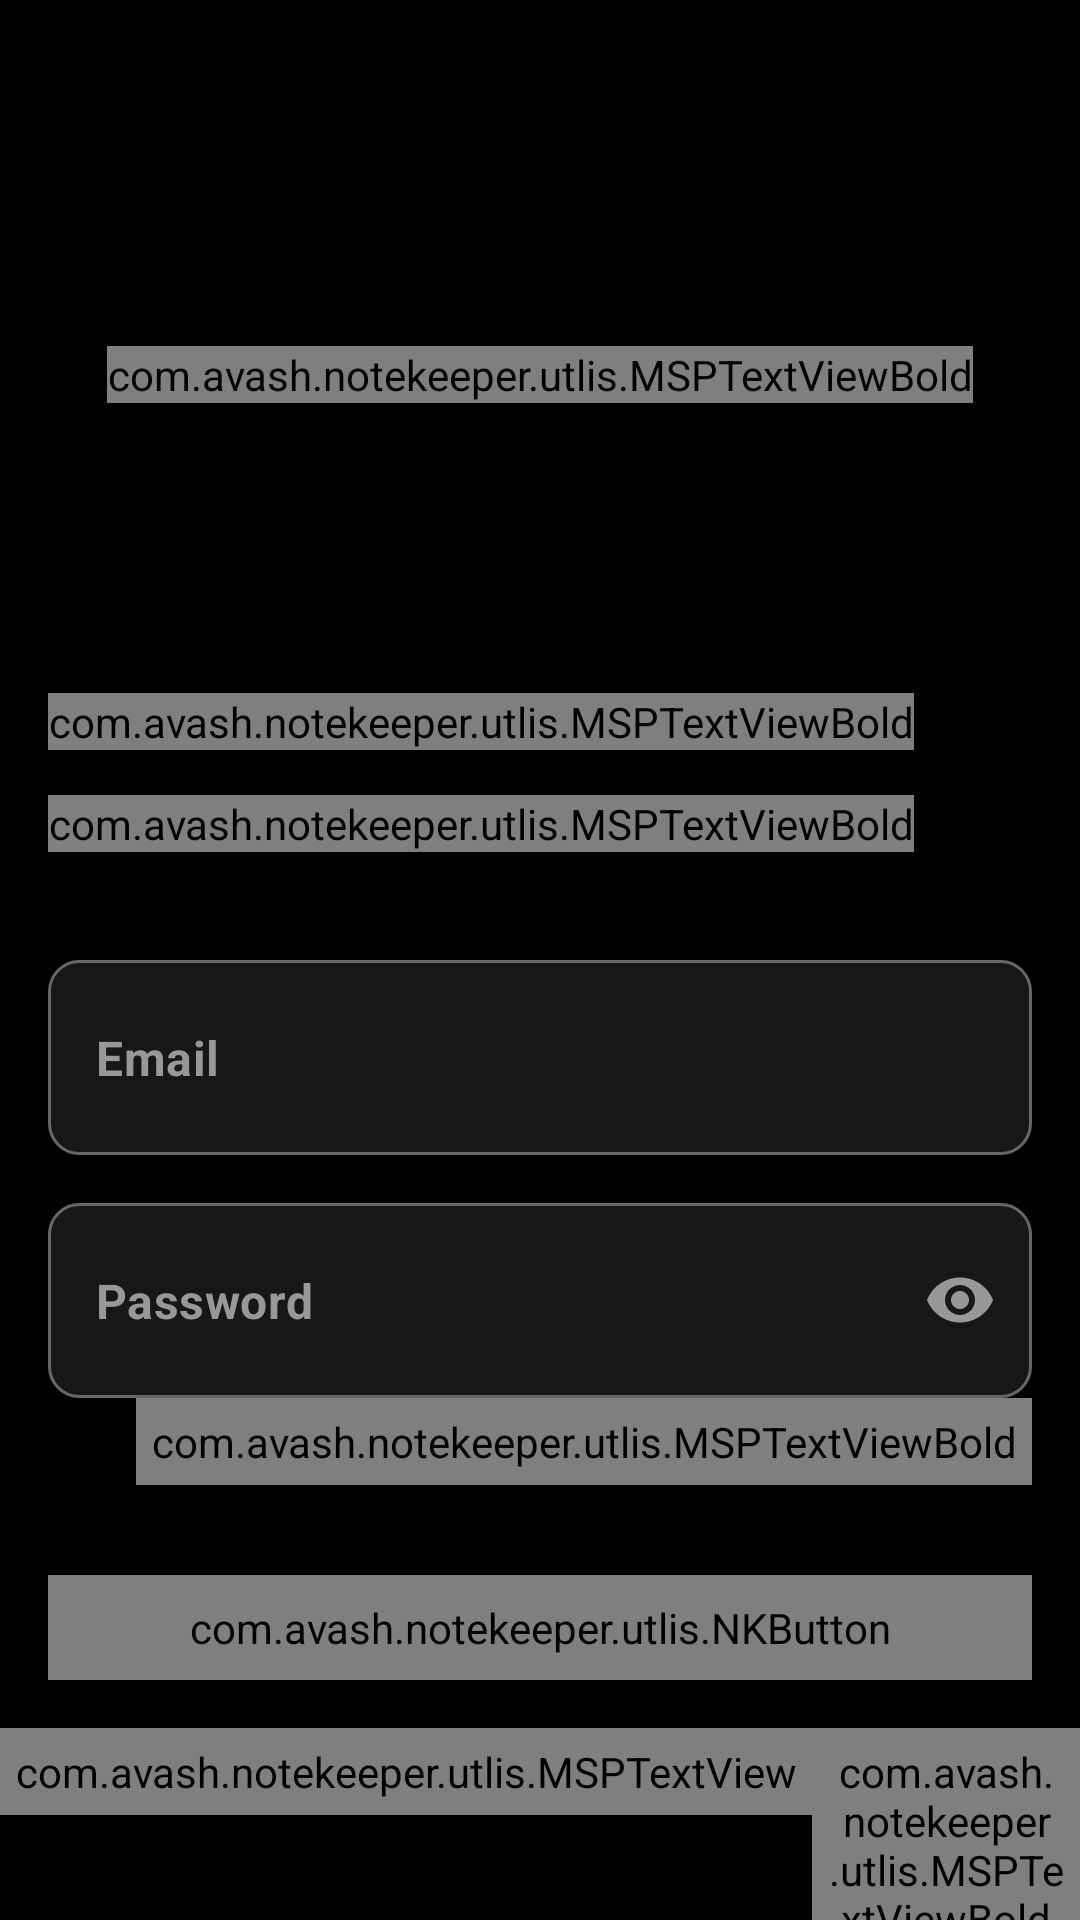

This screen was rendered from an Android layout file. Write that file and the resources it references.
<!-- AndroidManifest.xml: application theme Theme.NoteKeeper -->
<!-- res/layout/activity_login.xml -->
<?xml version="1.0" encoding="utf-8"?>
<androidx.constraintlayout.widget.ConstraintLayout xmlns:android="http://schemas.android.com/apk/res/android"
    xmlns:app="http://schemas.android.com/apk/res-auto"
    xmlns:tools="http://schemas.android.com/tools"
    android:layout_width="match_parent"
    android:layout_height="match_parent"
    android:background="@color/black"
    tools:context=".activities.LoginActivity">

    <FrameLayout
        android:id="@+id/fl_header_image"
        android:layout_width="match_parent"
        android:layout_height="@dimen/auth_header_image_height"
        app:layout_constraintEnd_toEndOf="parent"
        app:layout_constraintStart_toStartOf="parent"
        app:layout_constraintTop_toTopOf="parent">
  

        <com.avash.notekeeper.utlis.MSPTextViewBold
            android:layout_width="wrap_content"
            android:layout_height="wrap_content"
            android:layout_gravity="center"
            android:scaleType="fitCenter"
            android:textSize="30sp"
            android:textColor="#FDFDFD"
            android:text = "@string/app_name" />

        <com.avash.notekeeper.utlis.MSPTextViewBold
            android:id="@+id/test112"
            android:layout_width="wrap_content"
            android:layout_height="wrap_content"
            android:textSize="25sp"
            android:textColor="#FDFDFD"
            android:text = "Welcome Back!"
            android:layout_gravity="bottom"
            android:layout_marginLeft="16dp"
            />
    </FrameLayout>



    <com.avash.notekeeper.utlis.MSPTextViewBold
        android:id="@+id/tv_title"
        android:layout_width="wrap_content"
        android:layout_height="wrap_content"
        android:layout_marginTop="15dp"
        android:layout_marginLeft="16dp"
        android:text="Log in to continue"
        android:textColor="#67676B"
        android:textSize="@dimen/title_textSize"
        app:layout_constraintStart_toStartOf="parent"
        app:layout_constraintTop_toBottomOf="@id/fl_header_image" />

    <ScrollView
        android:layout_width="match_parent"
        android:layout_height="wrap_content"
        app:layout_constraintEnd_toEndOf="parent"
        app:layout_constraintStart_toStartOf="parent"
        app:layout_constraintTop_toBottomOf="@id/tv_title"
        >

        <LinearLayout
            android:layout_width="match_parent"
            android:layout_height="wrap_content"
            android:orientation="vertical"
            android:gravity="center"
            >

        <com.google.android.material.textfield.TextInputLayout
            android:layout_marginTop="20dp"
            android:layout_width="match_parent"
            android:layout_height="wrap_content"
            android:padding="16dp"
            app:boxStrokeColor="@color/mtrl_textinput_default_box_stroke_color"
            app:boxStrokeWidth="2dp"
            style="@style/AppTheme"
            app:hintEnabled="false">

        <com.google.android.material.textfield.TextInputEditText
            android:id="@+id/et_email"
            android:layout_width="match_parent"
            android:layout_height="65dp"
            android:hint="@string/et_hint_email_id"
            android:textColor="#FFFFFF"
            android:inputType="text"
            android:drawableStart="@drawable/custom_email"
            android:drawablePadding="12dp"
            android:background="@drawable/custom_input"
            >

        </com.google.android.material.textfield.TextInputEditText>

        </com.google.android.material.textfield.TextInputLayout>
        <com.google.android.material.textfield.TextInputLayout
            android:layout_width="match_parent"
            android:layout_height="wrap_content"
            android:paddingRight="16dp"
            android:paddingLeft="16dp"
            app:boxStrokeColor="@color/mtrl_textinput_default_box_stroke_color"
            app:boxStrokeWidth="2dp"
            app:hintEnabled="false"
            app:passwordToggleEnabled="true"
            app:passwordToggleTint="#989898"
            style="@style/AppTheme"
            >

            <androidx.appcompat.widget.AppCompatEditText
                android:id="@+id/et_password"
                android:layout_width="match_parent"
                android:layout_height="65dp"
                android:drawableStart="@drawable/custom_lock"
                android:drawablePadding="12dp"
                android:hint="@string/et_hint_password"
                android:inputType="textPassword"
                tools:text="123456"
                android:maxLength="15"
                android:textColor="@color/white"
                android:background="@drawable/custom_input"
               >
            </androidx.appcompat.widget.AppCompatEditText>
        </com.google.android.material.textfield.TextInputLayout>

        <com.avash.notekeeper.utlis.MSPTextViewBold
            android:id="@+id/tv_forgot_password"
            android:layout_width="wrap_content"
            android:layout_height="wrap_content"
            android:layout_marginEnd="16dp"
            android:layout_gravity="right"
            android:foreground="?attr/selectableItemBackground"
            android:padding="@dimen/clickable_text_view_padding"
            android:text="@string/lbl_forgot_password"
            android:textColor="#D1D7DF"
            android:textSize="@dimen/forgot_password_textSize"
            app:layout_constraintEnd_toEndOf="parent"
            app:layout_constraintTop_toBottomOf="@id/et_password" />

        <com.avash.notekeeper.utlis.NKButton
            android:id="@+id/btn_login"
            android:layout_width="match_parent"
            android:layout_height="wrap_content"
            android:layout_gravity="center"
            android:layout_marginStart="16dp"
            android:layout_marginTop="30dp"
            android:layout_marginEnd="16dp"
            android:background="@drawable/btn_bg"
            android:foreground="?attr/selectableItemBackground"
            android:gravity="center"
            android:paddingTop="@dimen/btn_padding"
            android:paddingBottom="@dimen/btn_padding"
            android:text="@string/btn_lbl_login"
            android:textColor="@android:color/white"
            android:textSize="@dimen/btn_textSize"
            app:layout_constraintEnd_toEndOf="parent"
            app:layout_constraintStart_toStartOf="parent"
            app:layout_constraintTop_toBottomOf="@id/tv_forgot_password" />

        <LinearLayout
            android:layout_width="wrap_content"
            android:layout_height="wrap_content">

        <com.avash.notekeeper.utlis.MSPTextView
            android:id="@+id/tv_don_t_have_an_account"
            android:layout_width="wrap_content"
            android:layout_height="wrap_content"
            android:layout_marginTop="16dp"
            android:padding="@dimen/clickable_text_view_padding"
            android:text="@string/don_t_have_an_account"
            android:textColor="#FDFDFD"
            android:textSize="@dimen/lbl_text_view_textSize" />

        <com.avash.notekeeper.utlis.MSPTextViewBold
            android:id="@+id/tv_register"
            android:layout_width="wrap_content"
            android:layout_height="wrap_content"
            android:layout_marginTop="16dp"
            android:foreground="?attr/selectableItemBackground"
            android:padding="@dimen/clickable_text_view_padding"
            android:text="Sign Up"
            android:textColor="@color/white"
            android:textSize="@dimen/lbl_text_view_textSize" />
        </LinearLayout>

    </LinearLayout>
    </ScrollView>
</androidx.constraintlayout.widget.ConstraintLayout>
<!-- resources referenced by this layout -->
<resources>
  <color name="black">#FF000000</color>
  <color name="mtrl_textinput_default_box_stroke_color">#5E5CE6</color>
  <color name="white">#FFFFFFFF</color>
  <dimen name="auth_header_image_height">250dp</dimen>
  <dimen name="btn_padding">8dp</dimen>
  <dimen name="btn_textSize">18sp</dimen>
  <dimen name="clickable_text_view_padding">5dp</dimen>
  <dimen name="forgot_password_textSize">14sp</dimen>
  <dimen name="lbl_text_view_textSize">16sp</dimen>
  <dimen name="title_textSize">18sp</dimen>
  <!-- drawable btn_bg (drawable) -->
  <?xml version="1.0" encoding="utf-8"?>
  <shape xmlns:android="http://schemas.android.com/apk/res/android"
      android:shape="rectangle">
  
      <gradient
          android:angle="360"
          android:startColor="#5E5CE6"
          android:endColor="@color/purple_500"
          android:type="linear"
          />
  
      <corners android:radius="@dimen/btn_background_radius" />
  
      </shape>
  <!-- drawable custom_email (drawable) -->
  <?xml version="1.0" encoding="utf-8"?>
  <selector xmlns:android="http://schemas.android.com/apk/res/android">
  
      <item android:state_focused="true"
          android:drawable="@drawable/ic_email_foc"/>
  
      <item android:state_focused="false"
          android:drawable="@drawable/ic_email"/>
  
  </selector>
  <!-- drawable custom_lock (drawable) -->
  <?xml version="1.0" encoding="utf-8"?>
  <selector xmlns:android="http://schemas.android.com/apk/res/android">
  
      <item android:state_focused="true"
          android:drawable="@drawable/ic_lock_foc"/>
  
      <item android:state_focused="false"
          android:drawable="@drawable/ic_lock"/>
  
  </selector>
  <!-- drawable rec_bg (drawable) -->
  <?xml version="1.0" encoding="utf-8"?>
  <shape xmlns:android="http://schemas.android.com/apk/res/android"
      android:shape="rectangle">
  
      <gradient
          android:angle="360"
          android:startColor="#3A3A3C"
          android:endColor="#3A3A3C"
          android:type="linear"
          />
  
      <corners android:radius="@dimen/btn_background_radius" />
  
  </shape>
  <string name="app_name">Note Keeper</string>
  <string name="btn_lbl_login">Login</string>
  <string name="content_description">image</string>
  <string name="don_t_have_an_account">Don\'t have an account?</string>
  <string name="et_hint_email_id"><b>Email</b></string>
  <string name="et_hint_password"><b>Password</b></string>
  <string name="lbl_forgot_password">Forgot Password?</string>
  <style name="AppTheme" parent="Widget.MaterialComponents.TextInputLayout.OutlinedBox">
  
          <item name="boxStrokeColor">@color/black</item>
  
          <item name="colorPrimary">#FF9E9E</item>
          <item name="colorPrimaryDark">#913535</item>
          <item name="colorAccent">#863C3C</item>
  
  
      </style>
  <color name="purple_500">#FF6200EE</color>
  <dimen name="btn_background_radius">10dp</dimen>
  <!-- drawable ic_email_foc (drawable) -->
  <vector android:height="24dp" android:tint="#5E5CE6"
      android:viewportHeight="24" android:viewportWidth="24"
      android:width="24dp" xmlns:android="http://schemas.android.com/apk/res/android">
      <path android:fillColor="@android:color/white" android:pathData="M20,4L4,4c-1.1,0 -1.99,0.9 -1.99,2L2,18c0,1.1 0.9,2 2,2h16c1.1,0 2,-0.9 2,-2L22,6c0,-1.1 -0.9,-2 -2,-2zM20,8l-8,5 -8,-5L4,6l8,5 8,-5v2z"/>
  </vector>
  <color name="colorPrimaryText">#FFFFFF</color>
  <color name="purple_700">#FF3700B3</color>
  <color name="teal_200">#FF03DAC5</color>
  <color name="teal_700">#FF018786</color>
  <color name="colorSecondaryText">#989898</color>
</resources>
